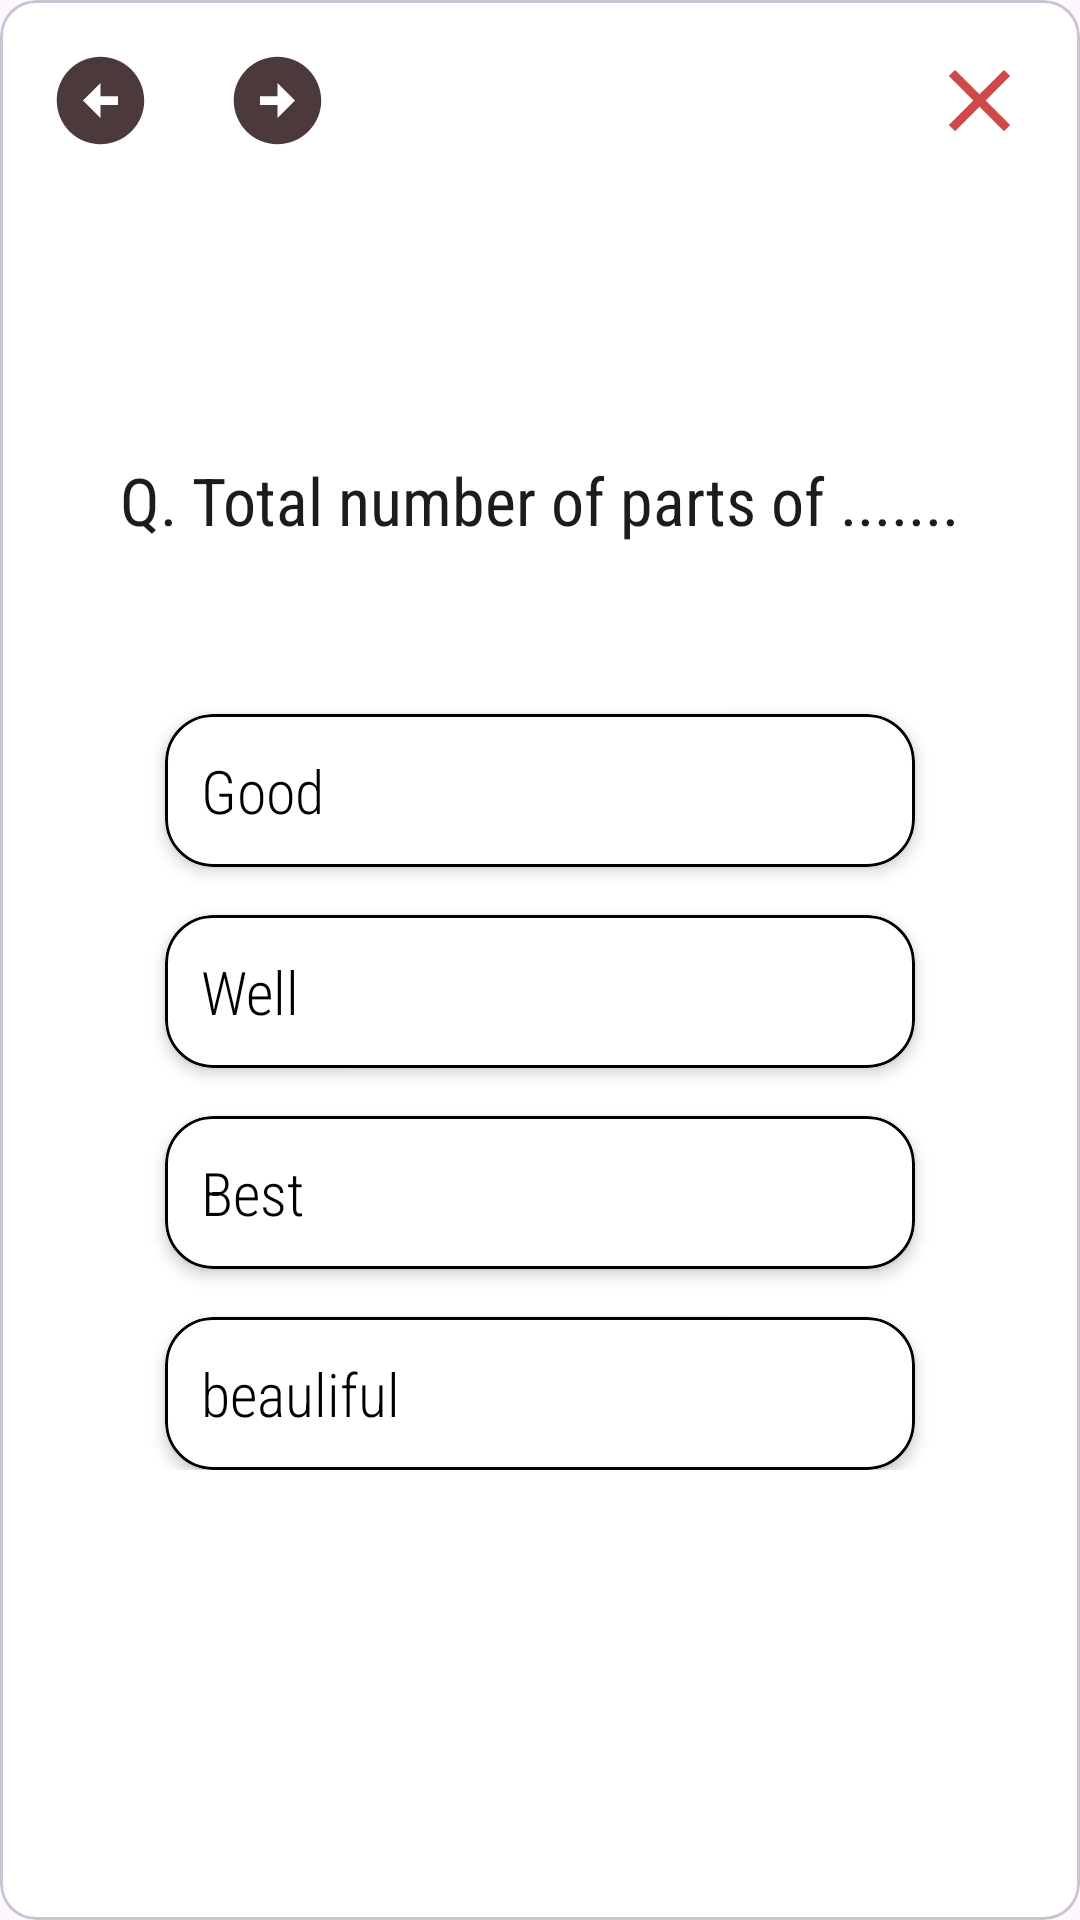

Here is an Android app screen rendered from its layout file. Give the layout XML and the strings, colors and styles it references.
<!-- AndroidManifest.xml: application theme Theme.QuizFirestore -->
<!-- res/layout/fragment_start_quiz.xml -->
<?xml version="1.0" encoding="utf-8"?>
<com.google.android.material.card.MaterialCardView xmlns:android="http://schemas.android.com/apk/res/android"
    xmlns:app="http://schemas.android.com/apk/res-auto"
    xmlns:tools="http://schemas.android.com/tools"
    android:layout_width="match_parent"
    android:layout_height="match_parent"
    android:backgroundTint="#FFFFFF"
    tools:context=".StartQuizFragment">

    <androidx.constraintlayout.widget.ConstraintLayout
        android:layout_width="match_parent"
        android:layout_height="match_parent"
        android:backgroundTint="#FFFFFF">


        <LinearLayout
            android:layout_width="match_parent"
            android:layout_height="wrap_content"
            android:layout_marginStart="16dp"
            android:layout_marginEnd="16dp"
            android:gravity="center"
            android:orientation="vertical"
            android:padding="4dp"
            app:layout_constraintBottom_toBottomOf="parent"
            app:layout_constraintEnd_toEndOf="parent"
            app:layout_constraintStart_toStartOf="parent"
            app:layout_constraintTop_toTopOf="parent">

            <TextView
                android:id="@+id/question"
                android:layout_width="wrap_content"
                android:layout_height="wrap_content"
                android:layout_marginStart="16dp"
                android:layout_marginEnd="16dp"
                android:fontFamily="sans-serif-condensed"
                android:gravity="start"
                android:inputType="textMultiLine"
                android:minHeight="48dp"
                android:padding="2dp"
                android:text="Q. Total number of parts of ......."
                android:textAppearance="@style/TextAppearance.AppCompat.Large" />

            <com.google.android.material.card.MaterialCardView
                android:id="@+id/cv_option1"
                android:layout_width="250dp"
                android:layout_height="wrap_content"
                android:layout_marginTop="40dp"
                app:cardBackgroundColor="@color/white"
                app:cardCornerRadius="16dp"
                app:cardElevation="3dp"
                app:strokeColor="@color/black"
                app:strokeWidth="1dp">

                <TextView
                    android:id="@+id/option1"
                    android:layout_width="match_parent"
                    android:layout_height="match_parent"
                    android:layout_gravity="center"
                    android:fontFamily="sans-serif-condensed-light"
                    android:gravity="center|start"
                    android:padding="12dp"
                    android:text="Good"
                    android:textAppearance="@style/TextAppearance.AppCompat.Body1"
                    android:textColor="@color/black"
                    android:textSize="20sp" />
            </com.google.android.material.card.MaterialCardView>

            <com.google.android.material.card.MaterialCardView
                android:id="@+id/cv_option2"
                android:layout_width="250dp"
                android:layout_height="wrap_content"
                android:layout_marginTop="16dp"
                app:cardBackgroundColor="@color/white"
                app:cardCornerRadius="16dp"
                app:cardElevation="3dp"
                app:strokeColor="@color/black"
                app:strokeWidth="1dp">

                <TextView
                    android:id="@+id/option2"
                    android:layout_width="match_parent"
                    android:layout_height="match_parent"
                    android:layout_gravity="center"
                    android:fontFamily="sans-serif-condensed-light"
                    android:gravity="center|start"
                    android:padding="12dp"
                    android:text="Well"
                    android:textAppearance="@style/TextAppearance.AppCompat.Body1"
                    android:textColor="@color/black"
                    android:textSize="20sp" />
            </com.google.android.material.card.MaterialCardView>

            <com.google.android.material.card.MaterialCardView
                android:id="@+id/cv_option3"
                android:layout_width="250dp"
                android:layout_height="wrap_content"
                android:layout_marginTop="16dp"
                app:cardBackgroundColor="@color/white"
                app:cardCornerRadius="16dp"
                app:cardElevation="3dp"
                app:strokeColor="@color/black"
                app:strokeWidth="1dp">

                <TextView
                    android:id="@+id/option3"
                    android:layout_width="match_parent"
                    android:layout_height="match_parent"
                    android:layout_gravity="center"
                    android:fontFamily="sans-serif-condensed-light"
                    android:gravity="center|start"
                    android:padding="12dp"
                    android:text="Best"
                    android:textAppearance="@style/TextAppearance.AppCompat.Body1"
                    android:textColor="@color/black"
                    android:textSize="20sp" />
            </com.google.android.material.card.MaterialCardView>

            <com.google.android.material.card.MaterialCardView
                android:id="@+id/cv_option4"
                android:layout_width="250dp"
                android:layout_height="wrap_content"
                android:layout_marginTop="16dp"
                app:cardBackgroundColor="@color/white"
                app:cardCornerRadius="16dp"
                app:cardElevation="3dp"
                app:strokeColor="@color/black"
                app:strokeWidth="1dp">

                <TextView
                    android:id="@+id/option4"
                    android:layout_width="match_parent"
                    android:layout_height="match_parent"
                    android:layout_gravity="center"
                    android:fontFamily="sans-serif-condensed-light"
                    android:gravity="center|start"
                    android:padding="12dp"
                    android:text="beauliful"
                    android:textAppearance="@style/TextAppearance.AppCompat.Body1"
                    android:textColor="@color/black"
                    android:textSize="20sp" />
            </com.google.android.material.card.MaterialCardView>
        </LinearLayout>

        <ImageView
            android:id="@+id/image_close_f"
            android:layout_width="35dp"
            android:layout_height="35dp"
            android:layout_marginTop="16dp"
            android:layout_marginEnd="16dp"
            android:src="@drawable/ic_baseline_close_24"
            app:layout_constraintEnd_toEndOf="parent"
            app:layout_constraintTop_toTopOf="parent" />

        <ImageView
            android:id="@+id/moveForwordImage"
            android:layout_width="35dp"
            android:layout_height="35dp"
            android:layout_marginStart="24dp"
            android:src="@drawable/ic_baseline_arrow_circle_right_24"
            app:layout_constraintBottom_toBottomOf="@+id/moveBackwordImage"
            app:layout_constraintStart_toEndOf="@+id/moveBackwordImage"
            app:layout_constraintTop_toTopOf="@+id/moveBackwordImage" />

        <ImageView
            android:id="@+id/moveBackwordImage"
            android:layout_width="35dp"
            android:layout_height="35dp"
            android:layout_marginStart="16dp"
            android:layout_marginTop="16dp"
            android:src="@drawable/ic_sharp_arrow_circle_left_24"
            app:layout_constraintStart_toStartOf="parent"
            app:layout_constraintTop_toTopOf="parent" />


    </androidx.constraintlayout.widget.ConstraintLayout>
</com.google.android.material.card.MaterialCardView>
<!-- resources referenced by this layout -->
<resources>
  <color name="black">#FF000000</color>
  <color name="white">#FFFFFFFF</color>
  <!-- drawable ic_baseline_arrow_circle_right_24 (drawable) -->
  <vector android:height="24dp" android:tint="#4C3939"
      android:viewportHeight="24" android:viewportWidth="24"
      android:width="24dp" xmlns:android="http://schemas.android.com/apk/res/android">
      <path android:fillColor="@android:color/white" android:pathData="M22,12c0,-5.52 -4.48,-10 -10,-10S2,6.48 2,12c0,5.52 4.48,10 10,10S22,17.52 22,12zM12,13l-4,0v-2l4,0V8l4,4l-4,4V13z"/>
  </vector>
  <!-- drawable ic_baseline_close_24 (drawable) -->
  <vector android:height="24dp" android:tint="#D04848"
      android:viewportHeight="24" android:viewportWidth="24"
      android:width="24dp" xmlns:android="http://schemas.android.com/apk/res/android">
      <path android:fillColor="@android:color/white" android:pathData="M19,6.41L17.59,5 12,10.59 6.41,5 5,6.41 10.59,12 5,17.59 6.41,19 12,13.41 17.59,19 19,17.59 13.41,12z"/>
  </vector>
  <!-- drawable ic_sharp_arrow_circle_left_24 (drawable) -->
  <vector android:height="24dp" android:tint="#4C3939"
      android:viewportHeight="24" android:viewportWidth="24"
      android:width="24dp" xmlns:android="http://schemas.android.com/apk/res/android">
      <path android:fillColor="@android:color/white" android:pathData="M2,12c0,5.52 4.48,10 10,10c5.52,0 10,-4.48 10,-10S17.52,2 12,2C6.48,2 2,6.48 2,12zM12,11l4,0v2l-4,0l0,3l-4,-4l4,-4L12,11z"/>
  </vector>
  <style name="Theme.QuizFirestore" parent="Theme.Material3.DayNight.NoActionBar">
          
          <item name="colorPrimary">@color/purple_500</item>
          <item name="colorPrimaryVariant">@color/purple_700</item>
          <item name="colorOnPrimary">@color/white</item>
          
          <item name="colorSecondary">@color/teal_200</item>
          <item name="colorSecondaryVariant">@color/teal_700</item>
          <item name="colorOnSecondary">@color/black</item>
          
          <item name="android:statusBarColor" tools:targetApi="l">?attr/colorPrimaryVariant</item>
          
      </style>
  <color name="purple_500">#7647B8</color>
  <color name="purple_700">#8368C1</color>
  <color name="teal_200">#FF03DAC5</color>
  <color name="teal_700">#FF018786</color>
</resources>
